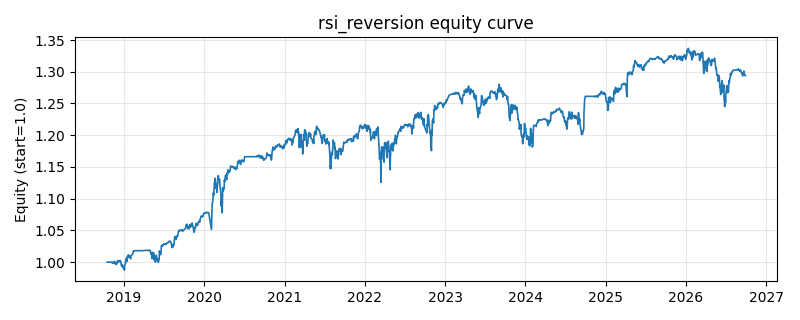

The data file committed next to this chart (first rows):
date, equity
2018-10-16, 1.0
2018-10-17, 1.0
2018-10-18, 1.0
2018-10-19, 1.0
2018-10-22, 1.0
2018-10-23, 1.0
2018-10-24, 1.0
2018-10-25, 1.0
2018-10-26, 1.0
2018-10-29, 1.0
2018-10-30, 1.0
2018-10-31, 1.0
2018-11-01, 1.0
2018-11-02, 1.0
2018-11-05, 0.9999
2018-11-06, 0.9994
2018-11-07, 0.9991
2018-11-08, 0.9992
2018-11-09, 0.9987
2018-11-12, 0.999
2018-11-13, 1
2018-11-14, 0.9985
2018-11-15, 0.9992
2018-11-16, 0.9998
2018-11-19, 1.001
2018-11-20, 0.9991
2018-11-21, 0.9997
2018-11-22, 0.9992
2018-11-23, 0.9972
2018-11-26, 0.9967
2018-11-27, 0.9961
2018-11-28, 0.998
2018-11-29, 0.9974
2018-11-30, 0.9993
2018-12-03, 1.002
2018-12-04, 1.003
2018-12-05, 1.002
2018-12-06, 1.001
2018-12-07, 1.001
2018-12-10, 1
2018-12-11, 1.001
2018-12-12, 1.002
2018-12-13, 1.003
2018-12-14, 1.001
2018-12-17, 1.001
2018-12-18, 1
2018-12-19, 0.9981
2018-12-20, 0.9959
2018-12-21, 0.9934
2018-12-24, 0.996
2018-12-25, 0.9949
2018-12-26, 0.9932
2018-12-27, 0.9911
2018-12-28, 0.9932
2019-01-02, 0.9894
2019-01-03, 0.9873
2019-01-04, 0.9944
2019-01-07, 0.9978
2019-01-08, 0.9983
2019-01-09, 1.003
... 1,873 more rows
